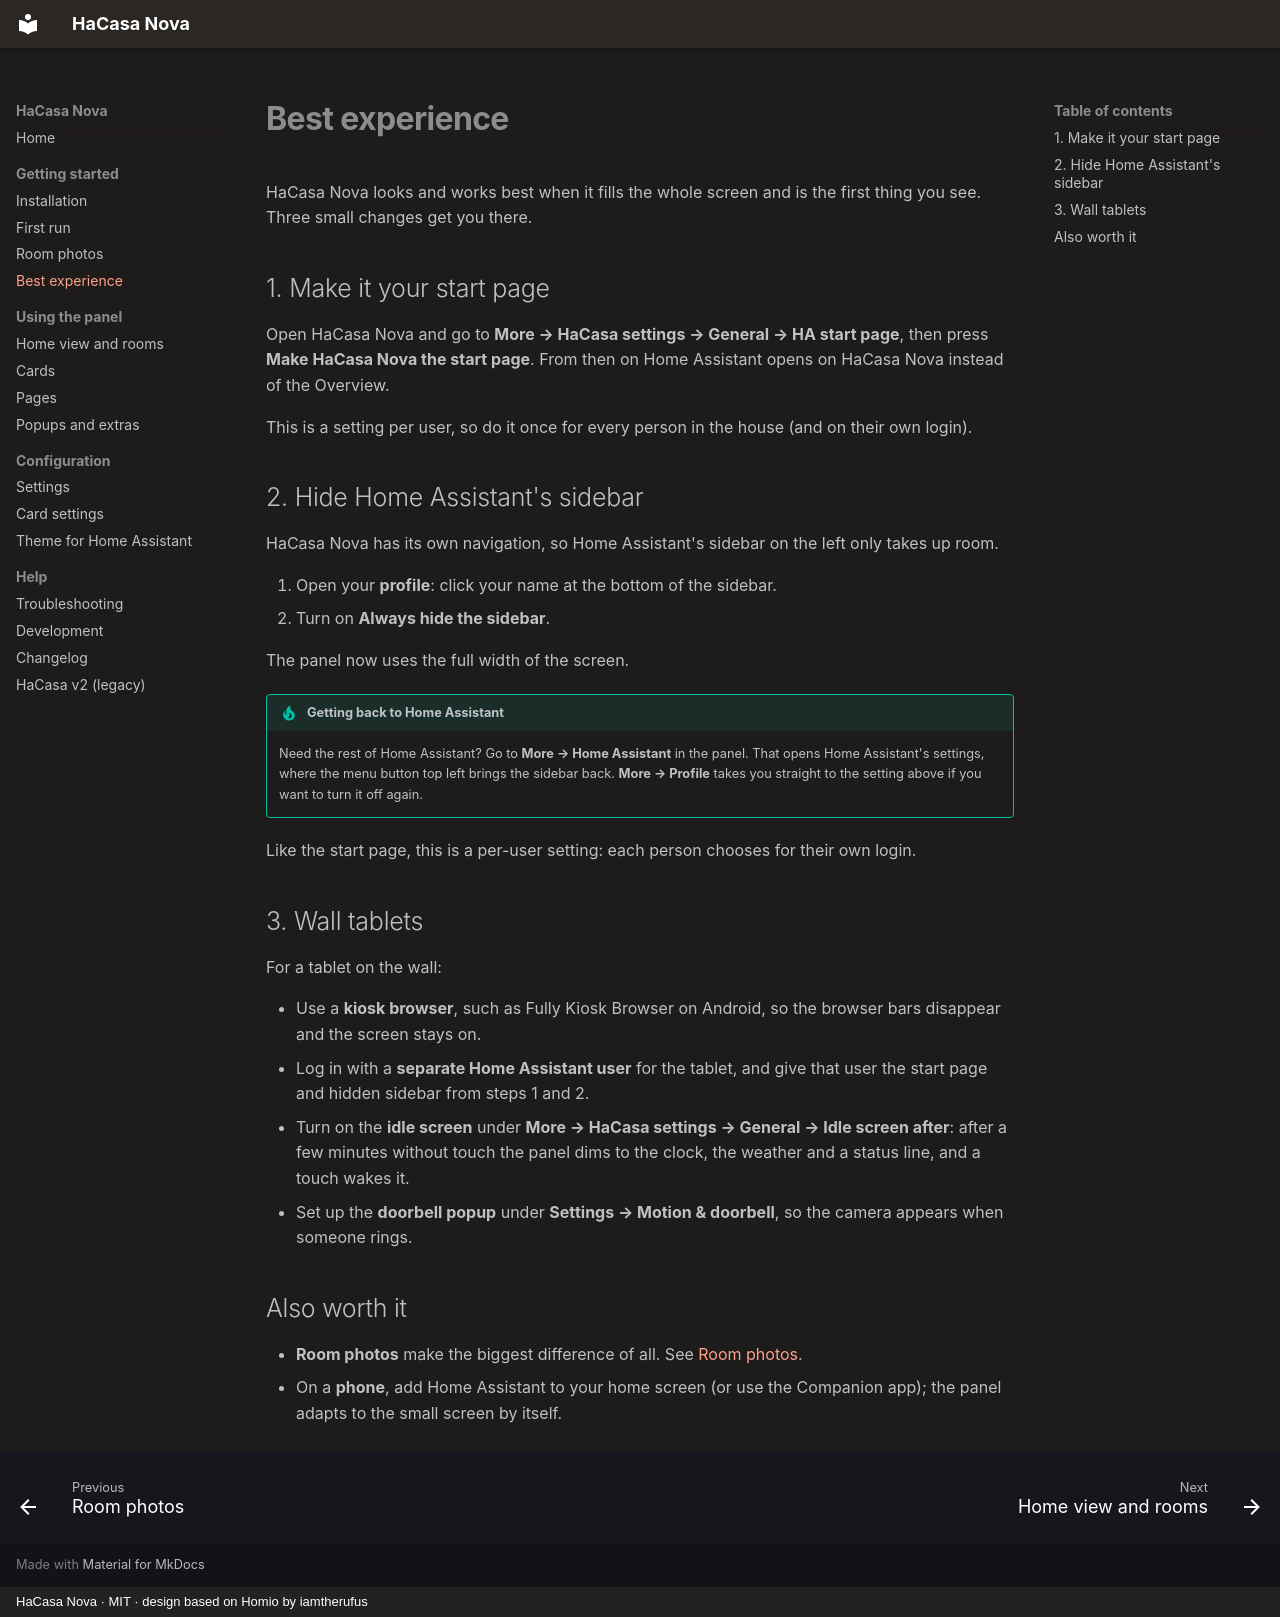

repository: damianeickhoff/HaCasa · page: best-experience/index.html · generator: mkdocs · copyright: HaCasa Nova · MIT · design based on Homio by iamtherufus

# Best experience

HaCasa Nova looks and works best when it fills the whole screen and is the first thing you see. Three small changes get you there.

## 1. Make it your start page

Open HaCasa Nova and go to **More → HaCasa settings → General → HA start page**, then press **Make HaCasa Nova the start page**. From then on Home Assistant opens on HaCasa Nova instead of the Overview.

This is a setting per user, so do it once for every person in the house (and on their own login).

## 2. Hide Home Assistant's sidebar

HaCasa Nova has its own navigation, so Home Assistant's sidebar on the left only takes up room.

1. Open your **profile**: click your name at the bottom of the sidebar.
2. Turn on **Always hide the sidebar**.

The panel now uses the full width of the screen.

!!! tip "Getting back to Home Assistant"
    Need the rest of Home Assistant? Go to **More → Home Assistant** in the panel. That opens Home Assistant's settings, where the menu button top left brings the sidebar back. **More → Profile** takes you straight to the setting above if you want to turn it off again.

Like the start page, this is a per-user setting: each person chooses for their own login.

## 3. Wall tablets

For a tablet on the wall:

- Use a **kiosk browser**, such as Fully Kiosk Browser on Android, so the browser bars disappear and the screen stays on.
- Log in with a **separate Home Assistant user** for the tablet, and give that user the start page and hidden sidebar from steps 1 and 2.
- Turn on the **idle screen** under **More → HaCasa settings → General → Idle screen after**: after a few minutes without touch the panel dims to the clock, the weather and a status line, and a touch wakes it.
- Set up the **doorbell popup** under **Settings → Motion & doorbell**, so the camera appears when someone rings.

## Also worth it

- **Room photos** make the biggest difference of all. See [Room photos](photos.md).
- On a **phone**, add Home Assistant to your home screen (or use the Companion app); the panel adapts to the small screen by itself.
